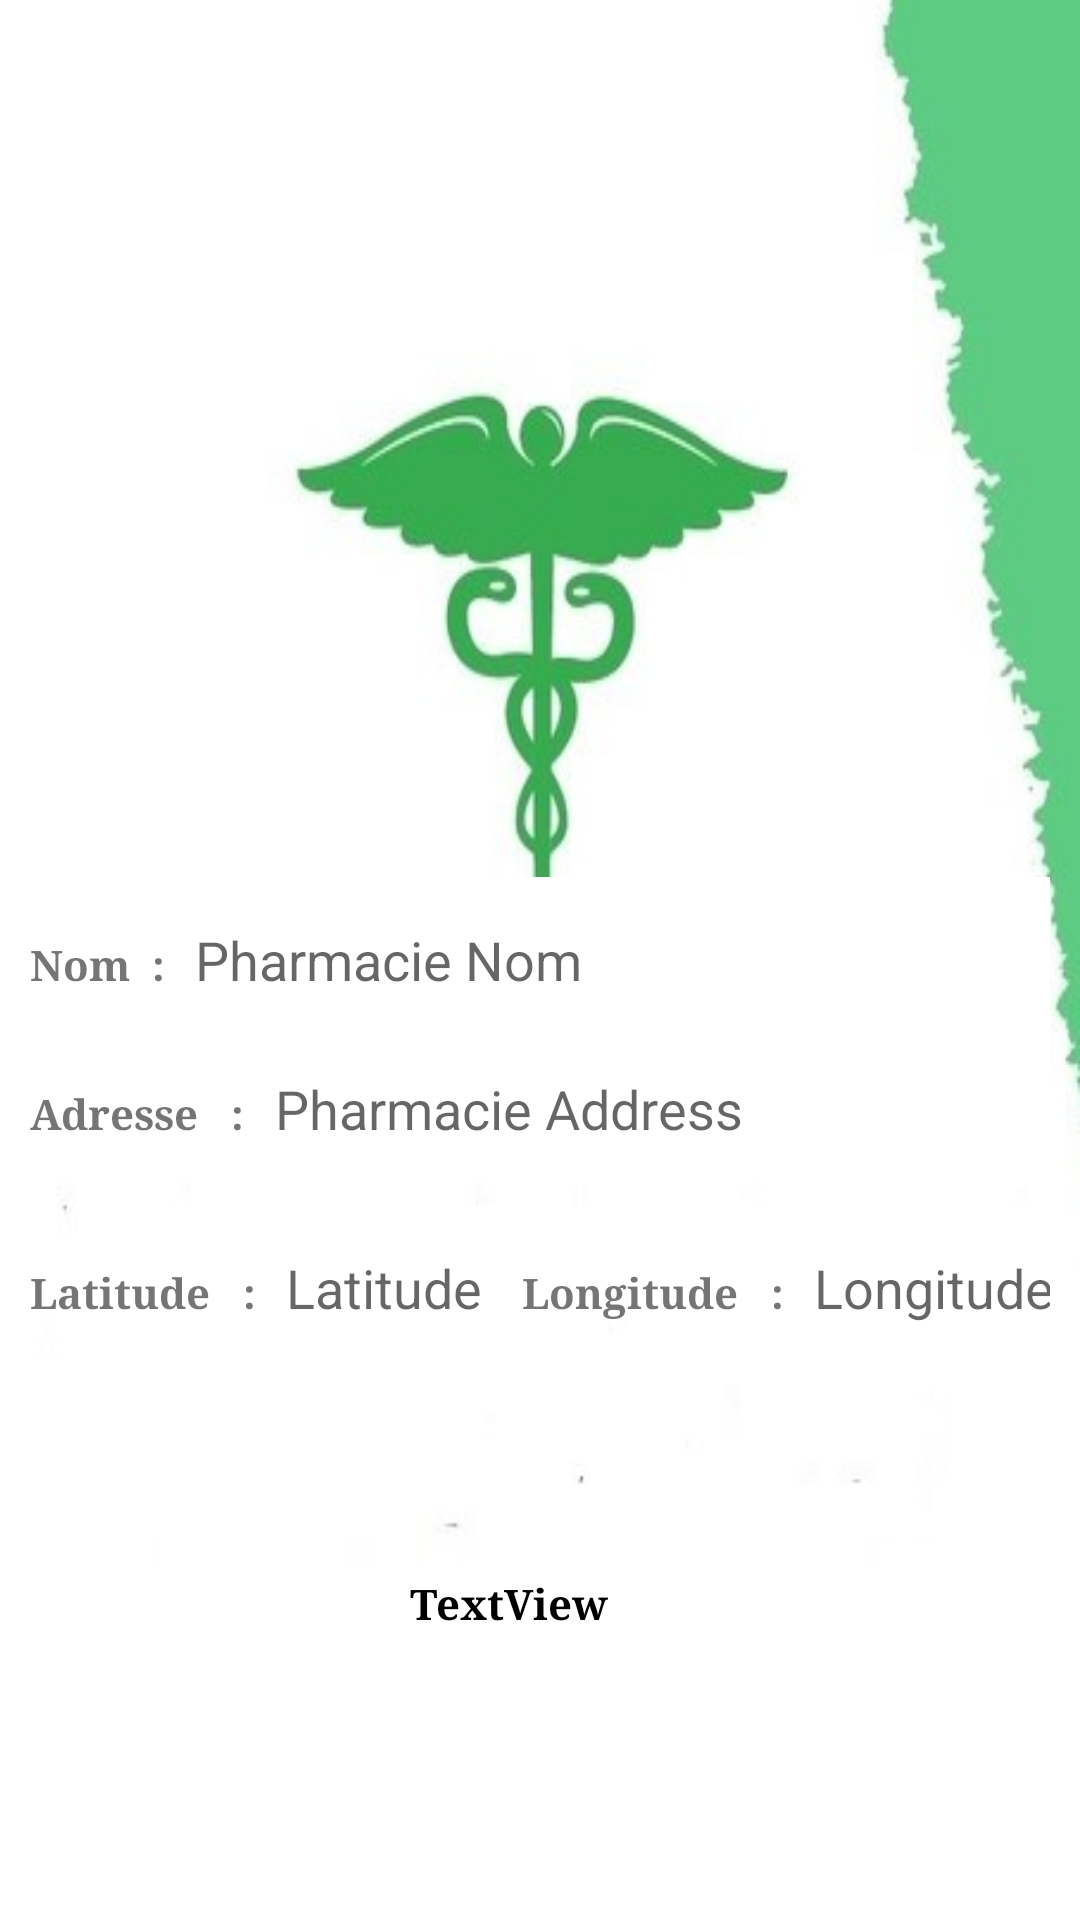

Reconstruct the res/layout file that produces this screen, plus the resources it refers to.
<!-- AndroidManifest.xml: application theme Theme.PharmacieLast -->
<!-- res/layout/fragment_gallery.xml -->
<?xml version="1.0" encoding="utf-8"?>
<androidx.constraintlayout.widget.ConstraintLayout xmlns:android="http://schemas.android.com/apk/res/android"
    xmlns:app="http://schemas.android.com/apk/res-auto"
    xmlns:tools="http://schemas.android.com/tools"
    android:layout_width="match_parent"
    android:layout_height="match_parent"

    android:padding="10dp"
    tools:context=".ui.gallery.GalleryFragment"
    android:background="@drawable/background2">

    <ImageView
        android:id="@+id/pharmacie_logo"
        android:layout_width="227dp"
        android:layout_height="109dp"
        android:layout_marginTop="16dp"
        android:visibility="gone"
        app:layout_constraintEnd_toEndOf="parent"
        app:layout_constraintHorizontal_bias="0.496"
        app:layout_constraintStart_toStartOf="parent"
        app:layout_constraintTop_toTopOf="parent"
        app:srcCompat="@color/white" />

    <TextView
        android:id="@+id/pharmacie_titre"
        android:layout_width="match_parent"
        android:layout_height="wrap_content"
        android:layout_marginTop="232dp"
        android:gravity="center"
        android:text=""
        android:textSize="30sp"

        app:layout_constraintTop_toBottomOf="@+id/pharmacie_logo"
        tools:layout_editor_absoluteX="9dp" />

    <LinearLayout
        android:id="@+id/linearLayout"
        android:layout_width="match_parent"
        android:layout_height="wrap_content"
        android:orientation="vertical"
        app:layout_constraintTop_toBottomOf="@+id/pharmacie_titre"
        tools:layout_editor_absoluteX="10dp" >

        <LinearLayout
            android:layout_width="match_parent"
            android:layout_height="wrap_content"
            android:layout_marginTop="10dp"
            android:orientation="horizontal">
            <TextView
                android:layout_width="wrap_content"
                android:layout_height="wrap_content"
                android:labelFor="@+id/pharmacie_nom"
                android:text="Nom  :"
                android:textStyle="bold"
                android:typeface="serif">

            </TextView>
            <EditText
                android:id="@+id/pharmacie_nom"

                android:layout_weight="1"
                android:layout_width="0dp"
                android:layout_height="55dp"
                android:paddingLeft="10dp"
                android:background="@color/white"
                android:hint="Pharmacie Nom"/>



        </LinearLayout>
        <LinearLayout
            android:layout_width="match_parent"
            android:layout_height="match_parent">

            <TextView
                android:layout_width="wrap_content"
                android:layout_height="33dp"
                android:labelFor="@+id/pharmacie_adresse"
                android:text="Adresse   :"
                android:textStyle="bold"
                android:typeface="serif">

            </TextView>

            <EditText
                android:id="@+id/pharmacie_adresse"
                android:layout_width="match_parent"
                android:layout_height="wrap_content"

                android:background="@color/white"
                android:hint="Pharmacie Address"
                android:padding="10dp" />
        </LinearLayout>
        <LinearLayout
            android:layout_width="match_parent"
            android:layout_height="wrap_content"
            android:layout_marginTop="10dp"
            android:orientation="horizontal">
            <TextView
                android:layout_width="wrap_content"
                android:layout_height="wrap_content"
                android:labelFor="@+id/pharmacie_latitude"
                android:text="Latitude   :"
                android:textStyle="bold"
                android:typeface="serif">

            </TextView>
            <EditText
                android:id="@+id/pharmacie_latitude"
                android:layout_width="0dp"
                android:layout_weight="1"
                android:layout_height="55dp"
                android:paddingLeft="10dp"
                android:inputType="numberDecimal"
                android:background="@color/white"
                android:hint="Latitude"/>
            <TextView
                android:layout_width="wrap_content"
                android:layout_height="wrap_content"
                android:labelFor="@+id/pharmacie_longitude"
                android:text="Longitude   :"
                android:textStyle="bold"
                android:typeface="serif">

            </TextView>

            <EditText
                android:id="@+id/pharmacie_longitude"
                android:layout_width="0dp"
                android:layout_weight="1"
                android:paddingLeft="10dp"
                android:inputType="numberDecimal"
                android:background="@color/white"
                android:layout_height="55dp"
                android:hint="Longitude"/>

        </LinearLayout>

    </LinearLayout>

    <TextView
        android:id="@+id/pharmacie_status"
        android:layout_width="wrap_content"
        android:layout_height="32dp"
        android:text="TextView"
        android:textColor="@color/black"
        android:textStyle="bold"
        android:typeface="serif"
        app:layout_constraintBottom_toBottomOf="parent"
        app:layout_constraintEnd_toEndOf="parent"
        app:layout_constraintHorizontal_bias="0.462"
        app:layout_constraintStart_toStartOf="parent"
        app:layout_constraintTop_toTopOf="parent"
        app:layout_constraintVertical_bias="0.876" />

</androidx.constraintlayout.widget.ConstraintLayout>
<!-- resources referenced by this layout -->
<resources>
  <color name="black">#FF000000</color>
  <color name="white">#FFFFFFFF</color>
  <!-- drawable background2 (drawable-v24) -->
  <layer-list xmlns:android="http://schemas.android.com/apk/res/android">
      <item>
          
          <color android:color="#FFFFFF" />
      </item>
      <item>
          
          <bitmap android:src="@drawable/guard"
              android:scaleType="fitCenter"
  
              />
      </item>
  </layer-list>
  <style name="Theme.PharmacieLast" parent="Theme.MaterialComponents.DayNight.DarkActionBar">
          
          <item name="colorPrimary">@color/purple_500</item>
          <item name="colorPrimaryVariant">@color/purple_700</item>
          <item name="colorOnPrimary">@color/white</item>
          
          <item name="colorSecondary">@color/teal_200</item>
          <item name="colorSecondaryVariant">@color/teal_700</item>
          <item name="colorOnSecondary">@color/black</item>
          
          <item name="android:statusBarColor">?attr/colorPrimaryVariant</item>
          
      </style>
  <!-- drawable guard: jpg bitmap (drawable-v24, 19892 bytes) -->
  <color name="purple_500">#009688</color>
  <color name="purple_700">#FF3700B3</color>
  <color name="teal_200">#FF03DAC5</color>
  <color name="teal_700">#FF018786</color>
</resources>
